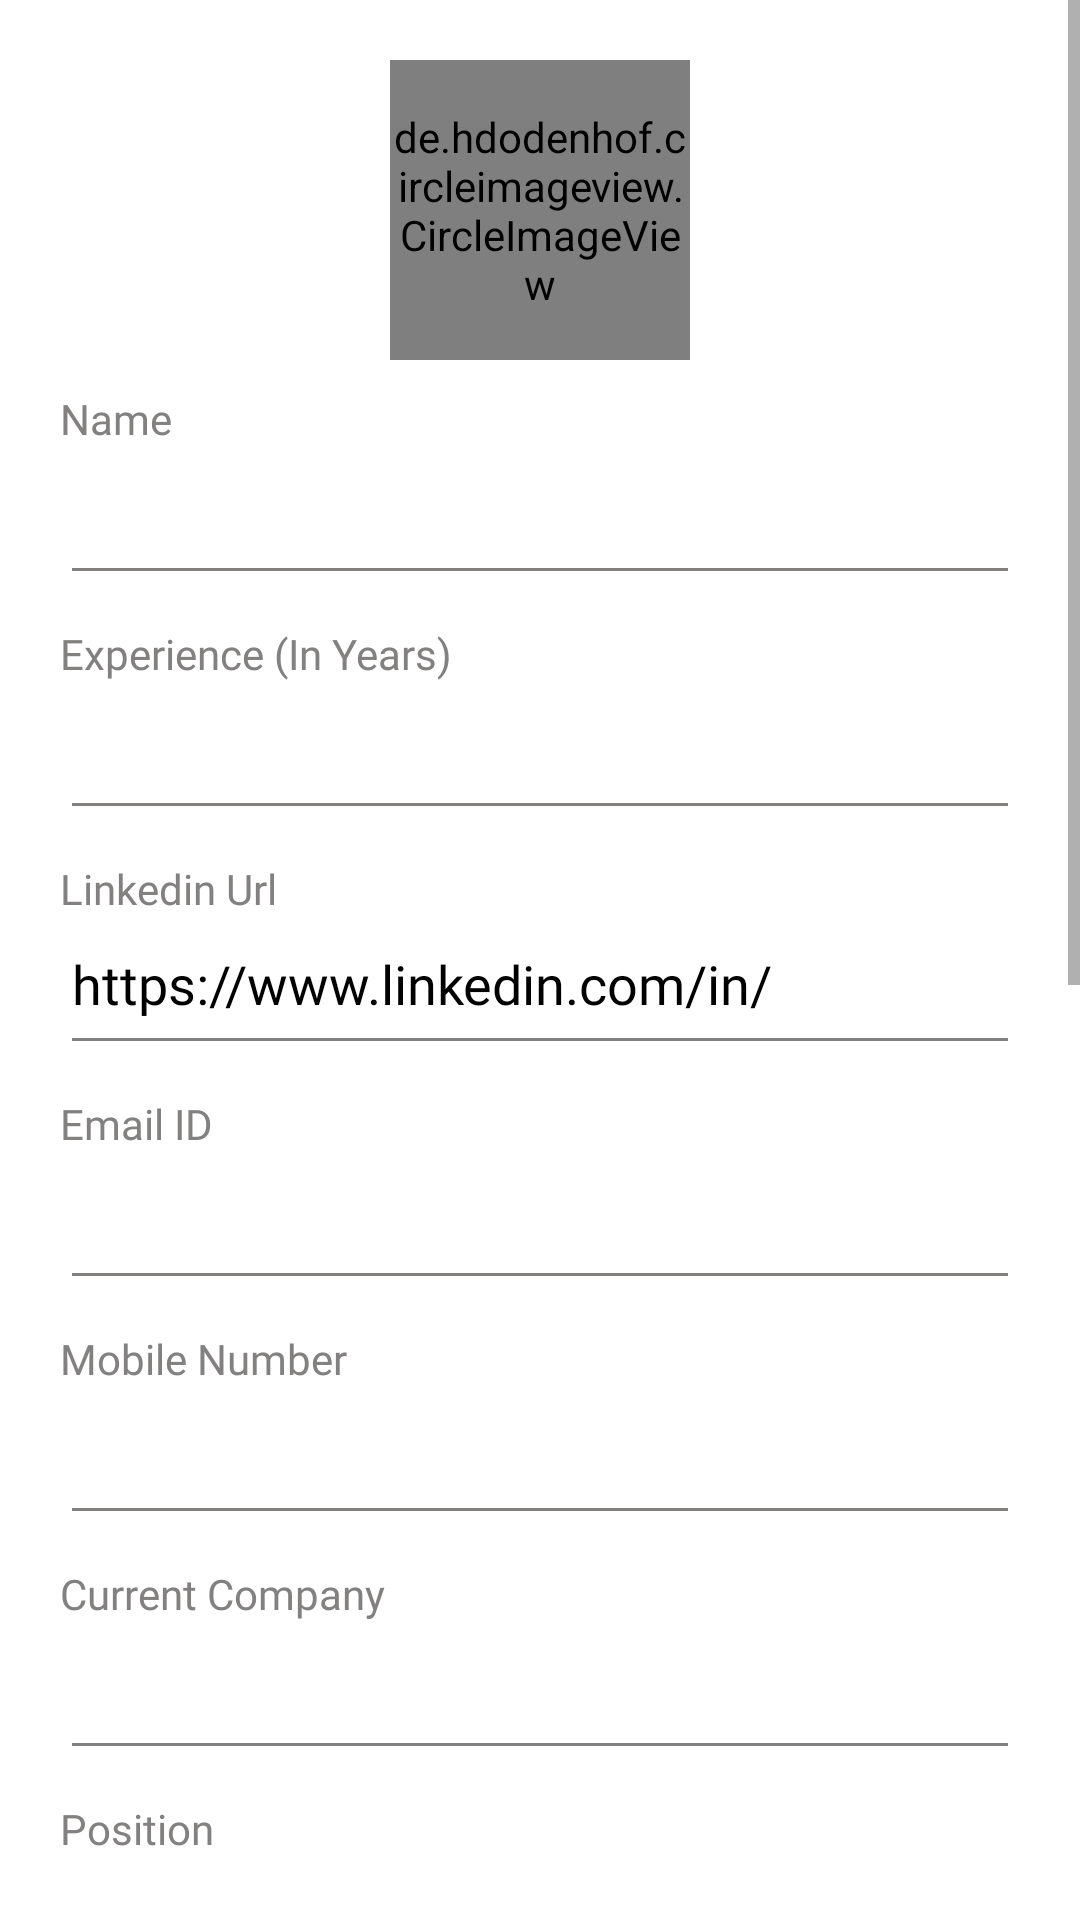

Layout XML and referenced resources for this Android screen:
<!-- AndroidManifest.xml: application theme Theme.Proactivists -->
<!-- res/layout/fragment_edit_profile.xml -->
<?xml version="1.0" encoding="utf-8"?>
<ScrollView xmlns:android="http://schemas.android.com/apk/res/android"
    xmlns:tools="http://schemas.android.com/tools"
    android:layout_width="match_parent"
    android:layout_height="match_parent"
    xmlns:app="http://schemas.android.com/apk/res-auto"
    tools:context=".fragments.EditProfileFragment">

    <LinearLayout
        android:layout_width="match_parent"
        android:layout_height="match_parent"
        android:orientation="vertical"
        android:padding="20dp">

        <de.hdodenhof.circleimageview.CircleImageView
            android:id="@+id/iv_profile"
            android:layout_gravity="center_horizontal"
            android:layout_width="100dp"
            android:layout_height="100dp"/>

        <TextView
            android:layout_width="match_parent"
            android:layout_height="wrap_content"
            android:fontFamily="@font/nunito_regular"
            android:layout_marginTop="10dp"
            android:textColor="@color/gray"
            android:text="Name"/>

        <EditText
            android:layout_width="match_parent"
            android:layout_height="wrap_content"
            android:id="@+id/et_name"
            android:fontFamily="@font/nunito_bold"
            android:paddingBottom="15dp"
            android:textColor="@color/black"
            android:backgroundTint="@color/gray"/>

        <TextView
            android:layout_width="match_parent"
            android:layout_height="wrap_content"
            android:id="@+id/tv_experience"
            android:fontFamily="@font/nunito_regular"
            android:layout_marginTop="10dp"
            android:textColor="@color/gray"
            android:text="Experience (In Years)"/>

        <EditText
            android:layout_width="match_parent"
            android:layout_height="wrap_content"
            android:inputType="phone"
            android:fontFamily="@font/nunito_bold"
            android:paddingBottom="15dp"
            android:id="@+id/et_experience"
            android:textColor="@color/black"
            android:backgroundTint="@color/gray"/>

        <TextView
            android:layout_width="match_parent"
            android:layout_height="wrap_content"
            android:fontFamily="@font/nunito_regular"
            android:layout_marginTop="10dp"
            android:textColor="@color/gray"
            android:text="Linkedin Url"/>

        <EditText
            android:layout_width="match_parent"
            android:layout_height="wrap_content"
            android:text="https://www.linkedin.com/in/"
            android:fontFamily="@font/nunito_bold"
            android:paddingBottom="15dp"
            android:id="@+id/et_personal_linkedin"
            android:textColor="@color/black"
            android:backgroundTint="@color/gray"/>

        <TextView
            android:layout_width="match_parent"
            android:layout_height="wrap_content"
            android:fontFamily="@font/nunito_regular"
            android:layout_marginTop="10dp"
            android:textColor="@color/gray"
            android:text="Email ID"/>

        <EditText
            android:layout_width="match_parent"
            android:layout_height="wrap_content"
            android:id="@+id/et_email"
            android:inputType="textEmailAddress"
            android:fontFamily="@font/nunito_bold"
            android:paddingBottom="15dp"
            android:textColor="@color/black"
            android:backgroundTint="@color/gray"/>

        <TextView
            android:layout_width="match_parent"
            android:layout_height="wrap_content"
            android:fontFamily="@font/nunito_regular"
            android:layout_marginTop="10dp"
            android:textColor="@color/gray"
            android:text="Mobile Number"/>

        <EditText
            android:layout_width="match_parent"
            android:layout_height="wrap_content"
            android:inputType="phone"
            android:fontFamily="@font/nunito_bold"
            android:paddingBottom="15dp"
            android:id="@+id/et_phone"
            android:textColor="@color/black"
            android:backgroundTint="@color/gray"/>

        <TextView
            android:layout_width="match_parent"
            android:layout_height="wrap_content"
            android:fontFamily="@font/nunito_regular"
            android:layout_marginTop="10dp"
            android:textColor="@color/gray"
            android:text="Current Company"/>

        <AutoCompleteTextView
            android:layout_width="match_parent"
            android:layout_height="wrap_content"
            android:fontFamily="@font/nunito_bold"
            android:paddingBottom="15dp"
            android:id="@+id/et_company"
            android:textColor="@color/black"
            android:backgroundTint="@color/gray"/>

        <TextView
            android:layout_width="match_parent"
            android:layout_height="wrap_content"
            android:id="@+id/tv_position"
            android:fontFamily="@font/nunito_regular"
            android:layout_marginTop="10dp"
            android:textColor="@color/gray"
            android:text="Position"/>

        <EditText
            android:layout_width="match_parent"
            android:layout_height="wrap_content"
            android:fontFamily="@font/nunito_bold"
            android:paddingBottom="15dp"
            android:id="@+id/et_position"
            android:textColor="@color/black"
            android:backgroundTint="@color/gray"/>

        <TextView
            android:layout_width="match_parent"
            android:layout_height="wrap_content"
            android:fontFamily="@font/nunito_regular"
            android:layout_marginTop="10dp"
            android:textColor="@color/gray"
            android:text="Company Linkedin Url"/>

        <EditText
            android:layout_width="match_parent"
            android:layout_height="wrap_content"
            android:text="https://www.linkedin.com/company/"
            android:fontFamily="@font/nunito_bold"
            android:paddingBottom="15dp"
            android:id="@+id/et_company_linkedin"
            android:textColor="@color/black"
            android:backgroundTint="@color/gray"/>

        <TextView
            android:layout_width="match_parent"
            android:layout_height="wrap_content"
            android:id="@+id/tv_resume"
            android:fontFamily="@font/nunito_regular"
            android:layout_marginTop="10dp"
            android:textColor="@color/gray"
            android:text="Resume"/>

        <EditText
            android:layout_width="match_parent"
            android:layout_height="wrap_content"
            android:hint="Google drive link"
            android:fontFamily="@font/nunito_bold"
            android:paddingBottom="15dp"
            android:id="@+id/et_resume"
            android:textColor="@color/black"
            android:backgroundTint="@color/gray"/>

        <TextView
            android:layout_width="match_parent"
            android:layout_height="wrap_content"
            android:id="@+id/tv_skills"
            android:fontFamily="@font/nunito_regular"
            android:layout_marginTop="10dp"
            android:textColor="@color/gray"
            android:text="Skills"/>

        <include layout="@layout/layout_skills" />

        <TextView
            android:layout_width="match_parent"
            android:layout_height="wrap_content"
            android:id="@+id/tv_summary"
            android:fontFamily="@font/nunito_regular"
            android:layout_marginTop="10dp"
            android:textColor="@color/gray"
            android:text="Summary"/>

        <EditText
            android:layout_width="match_parent"
            android:layout_height="wrap_content"
            android:layout_marginTop="10dp"
            android:id="@+id/et_summary"
            android:minHeight="200dp"
            android:gravity="start"
            android:background="@drawable/bg_edit"
            android:padding="10dp"
            android:hint="Project links, message toz"/>

        <androidx.cardview.widget.CardView
            android:layout_width="match_parent"
            android:layout_height="wrap_content"
            android:id="@+id/card_save"
            android:foreground="?attr/selectableItemBackground"
            app:cardCornerRadius="100dp"
            android:layout_marginTop="20dp">

            <LinearLayout
                android:layout_width="match_parent"
                android:layout_height="wrap_content"
                android:clipChildren="false"
                android:clipToPadding="false"
                android:gravity="center"
                android:orientation="horizontal"
                android:background="@color/black">

                <TextView
                    android:layout_width="wrap_content"
                    android:layout_height="wrap_content"
                    android:drawablePadding="10dp"
                    android:fontFamily="@font/nunito_regular"
                    android:padding="20dp"
                    android:text="Save"
                    android:textAlignment="center"
                    android:textColor="@android:color/white"
                    android:textSize="19dp"
                    android:gravity="center_horizontal" />

            </LinearLayout>

        </androidx.cardview.widget.CardView>

    </LinearLayout>

</ScrollView>
<!-- res/layout/layout_skills.xml (included above) -->
<LinearLayout xmlns:android="http://schemas.android.com/apk/res/android"
    xmlns:app="http://schemas.android.com/apk/res-auto"
    android:orientation="vertical"
    android:layout_width="match_parent"
    android:layout_height="wrap_content"
    android:layout_marginTop="10dp">

    <LinearLayout
        android:layout_width="match_parent"
        android:layout_height="wrap_content"
        android:orientation="horizontal">

        <TextView
            android:id="@+id/recipient_label_TV"
            android:layout_width="wrap_content"
            android:layout_height="wrap_content"
            android:layout_gravity="center_vertical" />

        <com.google.android.flexbox.FlexboxLayout
            android:id="@+id/fl_skills"
            android:layout_width="match_parent"
            android:layout_height="wrap_content"
            android:padding="10dp"
            android:layout_gravity="center_vertical"
            app:flexWrap="wrap"
            app:flexDirection="row"
            android:background="@drawable/bg_edit"
            app:alignItems="stretch"
            app:alignContent="space_around"
            app:showDivider="beginning|middle|end">

            <AutoCompleteTextView
                android:id="@+id/et_skills"
                android:layout_width="wrap_content"
                android:layout_height="wrap_content"
                android:dropDownWidth="match_parent"
                android:pointerIcon="none"
                app:layout_flexGrow="1"
                android:background="@android:color/transparent"
                android:imeOptions="actionGo"
                android:inputType="text"/>

        </com.google.android.flexbox.FlexboxLayout>

    </LinearLayout>

    <androidx.recyclerview.widget.RecyclerView
        android:id="@+id/recipients_list_RV"
        android:layout_width="match_parent"
        android:layout_height="wrap_content"
        android:visibility="gone" />
</LinearLayout>
<!-- resources referenced by this layout -->
<resources>
  <color name="black">#FF000000</color>
  <color name="gray">#838180</color>
  <!-- drawable bg_edit (drawable) -->
  <?xml version="1.0" encoding="utf-8"?>
  <shape xmlns:android="http://schemas.android.com/apk/res/android">
      <solid android:color="#A4EFEFEF"/>
  
      <stroke android:width="2dp"
          android:color="#A4EFEFEF"/>
  
      <padding android:left="1dp"
          android:top="1dp"
          android:right="1dp"
          android:bottom="1dp"/>
  
      <corners android:bottomRightRadius="10dp" android:bottomLeftRadius="10dp"
          android:topLeftRadius="10dp" android:topRightRadius="10dp"/>
  </shape>
  <style name="Theme.Proactivists" parent="Theme.MaterialComponents.Light.NoActionBar">
  
          <item name="android:forceDarkAllowed" tools:targetApi="q">false</item>
          
          <item name="colorPrimary">@color/black</item>
          <item name="colorPrimaryVariant">@color/purple_700</item>
          <item name="colorOnPrimary">@color/white</item>
          
          <item name="colorSecondary">@color/purple_500</item>
          <item name="colorSecondaryVariant">@color/teal_700</item>
          <item name="colorOnSecondary">@color/black</item>
          
          <item name="android:windowLightStatusBar">true</item>
          <item name="android:statusBarColor">@color/white</item>
          
          <item name="bottomSheetDialogTheme">@style/AppBottomSheetDialogTheme</item>
      </style>
  <color name="purple_700">#FF3700B3</color>
  <color name="white">#FFFFFFFF</color>
  <color name="purple_500">#FF6200EE</color>
  <color name="teal_700">#FF018786</color>
  <style name="AppBottomSheetDialogTheme" parent="Theme.Design.Light.BottomSheetDialog">
          <item name="bottomSheetStyle">@style/AppModalStyle</item>
          <item name="android:windowSoftInputMode">adjustResize</item>
          <item name="android:statusBarColor">@android:color/transparent</item>
          <item name="android:windowIsFloating">false</item>
      </style>
  <style name="AppModalStyle" parent="Widget.Design.BottomSheet.Modal">
          <item name="android:background">@drawable/bottom_sheet_background</item>
      </style>
  <!-- drawable bottom_sheet_background (drawable) -->
  <?xml version="1.0" encoding="utf-8"?>
  <shape xmlns:android="http://schemas.android.com/apk/res/android" android:tint="@color/white">
  
      <solid android:color="@color/white"/>
  
      <corners android:topLeftRadius="40dp"
              android:topRightRadius="40dp"/>
  
  </shape>
</resources>
